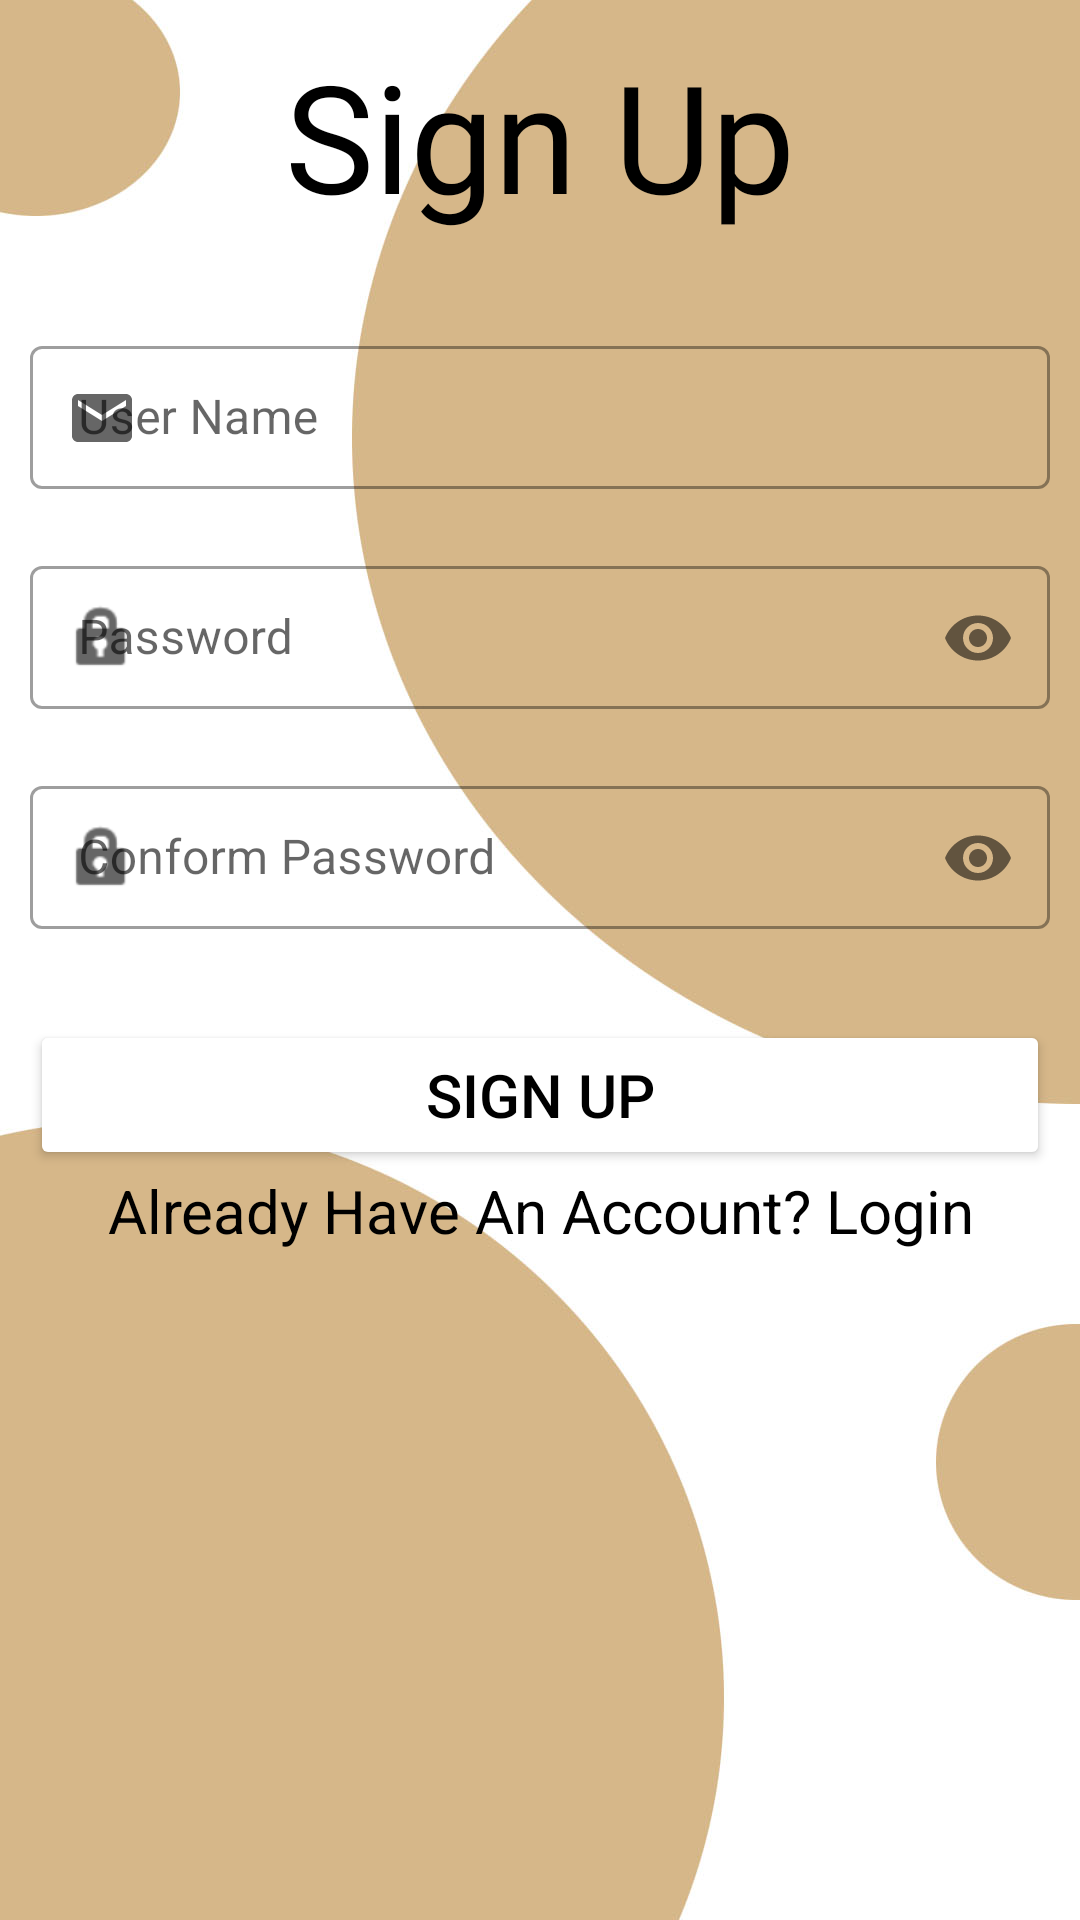

Here is an Android app screen rendered from its layout file. Give the layout XML and the strings, colors and styles it references.
<!-- AndroidManifest.xml: application theme Theme.LearnQuran -->
<!-- res/layout/fragment_sign_up.xml -->
<?xml version="1.0" encoding="utf-8"?>
<androidx.constraintlayout.widget.ConstraintLayout xmlns:android="http://schemas.android.com/apk/res/android"
    xmlns:app="http://schemas.android.com/apk/res-auto"
    xmlns:tools="http://schemas.android.com/tools"
    android:layout_width="match_parent"
    android:layout_height="match_parent"
    android:background="@drawable/login_layouts"
    tools:context=".OnlineVideoFragments.SignUpFragment">

    <TextView
        android:id="@+id/textView56"
        android:layout_width="match_parent"
        android:layout_height="90dp"
        android:fontFamily="@font/font"
        android:gravity="center"
        android:text="Sign Up"
        android:textColor="@color/black"
        android:textSize="50sp"
        app:layout_constraintEnd_toEndOf="parent"
        app:layout_constraintStart_toStartOf="parent"
        app:layout_constraintTop_toTopOf="parent" />

    <LinearLayout
        android:layout_width="match_parent"
        android:layout_height="0dp"
        android:orientation="vertical"
        app:layout_constraintBottom_toBottomOf="parent"
        app:layout_constraintEnd_toEndOf="parent"
        app:layout_constraintStart_toStartOf="parent"
        app:layout_constraintTop_toBottomOf="@+id/textView56">

        <com.google.android.material.textfield.TextInputLayout
            android:id="@+id/edCheckUserName"
            style="@style/Widget.MaterialComponents.TextInputLayout.OutlinedBox.Dense"
            android:layout_width="match_parent"
            android:layout_height="wrap_content"
            android:layout_marginLeft="10dp"
            android:layout_marginTop="20dp"
            android:layout_marginRight="10dp"
            android:hint="User Name"
            app:startIconDrawable="@drawable/email">

            <com.google.android.material.textfield.TextInputEditText
                android:layout_width="match_parent"
                android:layout_height="wrap_content"
                android:inputType="text" />
        </com.google.android.material.textfield.TextInputLayout>

        <com.google.android.material.textfield.TextInputLayout
            android:id="@+id/edCheckPassword"
            style="@style/Widget.MaterialComponents.TextInputLayout.OutlinedBox.Dense"
            android:layout_width="match_parent"
            android:layout_height="wrap_content"
            android:layout_marginLeft="10dp"
            android:layout_marginTop="20dp"
            android:layout_marginRight="10dp"
            android:hint="Password"
            android:textColor="@color/black"
            app:passwordToggleEnabled="true"
            app:startIconDrawable="@android:drawable/ic_lock_idle_lock">

            <com.google.android.material.textfield.TextInputEditText
                android:layout_width="match_parent"
                android:layout_height="wrap_content"
                android:inputType="textPassword" />
        </com.google.android.material.textfield.TextInputLayout>

        <com.google.android.material.textfield.TextInputLayout
            android:id="@+id/edCheckConformPassword"
            style="@style/Widget.MaterialComponents.TextInputLayout.OutlinedBox.Dense"
            android:layout_width="match_parent"
            android:layout_height="wrap_content"
            android:layout_marginLeft="10dp"
            android:layout_marginTop="20dp"
            android:layout_marginRight="10dp"
            android:hint="Conform Password"
            app:passwordToggleEnabled="true"
            app:startIconDrawable="@android:drawable/ic_lock_idle_lock">

            <com.google.android.material.textfield.TextInputEditText
                android:layout_width="match_parent"
                android:layout_height="wrap_content"
                android:inputType="textPassword" />
        </com.google.android.material.textfield.TextInputLayout>

        <Button
            android:id="@+id/btnSignupBtn"
            android:layout_width="match_parent"
            android:layout_height="50dp"
            android:layout_marginLeft="10dp"
            android:layout_marginTop="30dp"
            android:layout_marginRight="10dp"
            android:backgroundTint="@color/white"
            android:elevation="10dp"
            android:foregroundGravity="center"
            android:shadowRadius="@integer/material_motion_duration_medium_1"
            android:text="Sign Up"
            android:textColor="@color/black"
            android:textSize="20sp" />


        <TextView
            android:id="@+id/tvAlreadyUser"
            android:layout_width="wrap_content"
            android:layout_height="wrap_content"
            android:layout_gravity="center"
            android:gravity="center"
            android:text="Already Have An Account? Login"
            android:textColor="@color/black"
            android:textSize="20sp" />

    </LinearLayout>


</androidx.constraintlayout.widget.ConstraintLayout>
<!-- resources referenced by this layout -->
<resources>
  <color name="black">#FF000000</color>
  <color name="white">#FFFFFFFF</color>
  <!-- drawable email (drawable) -->
  <vector xmlns:android="http://schemas.android.com/apk/res/android"
      android:width="24dp"
      android:height="24dp"
      android:viewportWidth="24"
      android:viewportHeight="24"
      android:tint="?attr/warmth">
    <path
        android:fillColor="@color/black"
        android:pathData="M20,4L4,4c-1.1,0 -1.99,0.9 -1.99,2L2,18c0,1.1 0.9,2 2,2h16c1.1,0 2,-0.9 2,-2L22,6c0,-1.1 -0.9,-2 -2,-2zM20,8l-8,5 -8,-5L4,6l8,5 8,-5v2z"/>
  </vector>
  <!-- drawable login_layouts: jpg bitmap (drawable-v24, 82083 bytes) -->
  <style name="Theme.LearnQuran" parent="Theme.MaterialComponents.DayNight.DarkActionBar">
          
          <item name="colorPrimary">@color/purple_500</item>
          <item name="colorPrimaryVariant">@color/purple_700</item>
          <item name="colorOnPrimary">@color/white</item>
          
          <item name="colorSecondary">@color/teal_200</item>
          <item name="colorSecondaryVariant">@color/teal_700</item>
          <item name="colorOnSecondary">@color/black</item>
          
          <item name="android:statusBarColor" tools:targetApi="l">?attr/colorPrimaryVariant</item>
          
      </style>
  <color name="purple_500">#808080</color>
  <color name="purple_700">#808080</color>
  <color name="teal_200">#FF03DAC5</color>
  <color name="teal_700">#FF018786</color>
</resources>
